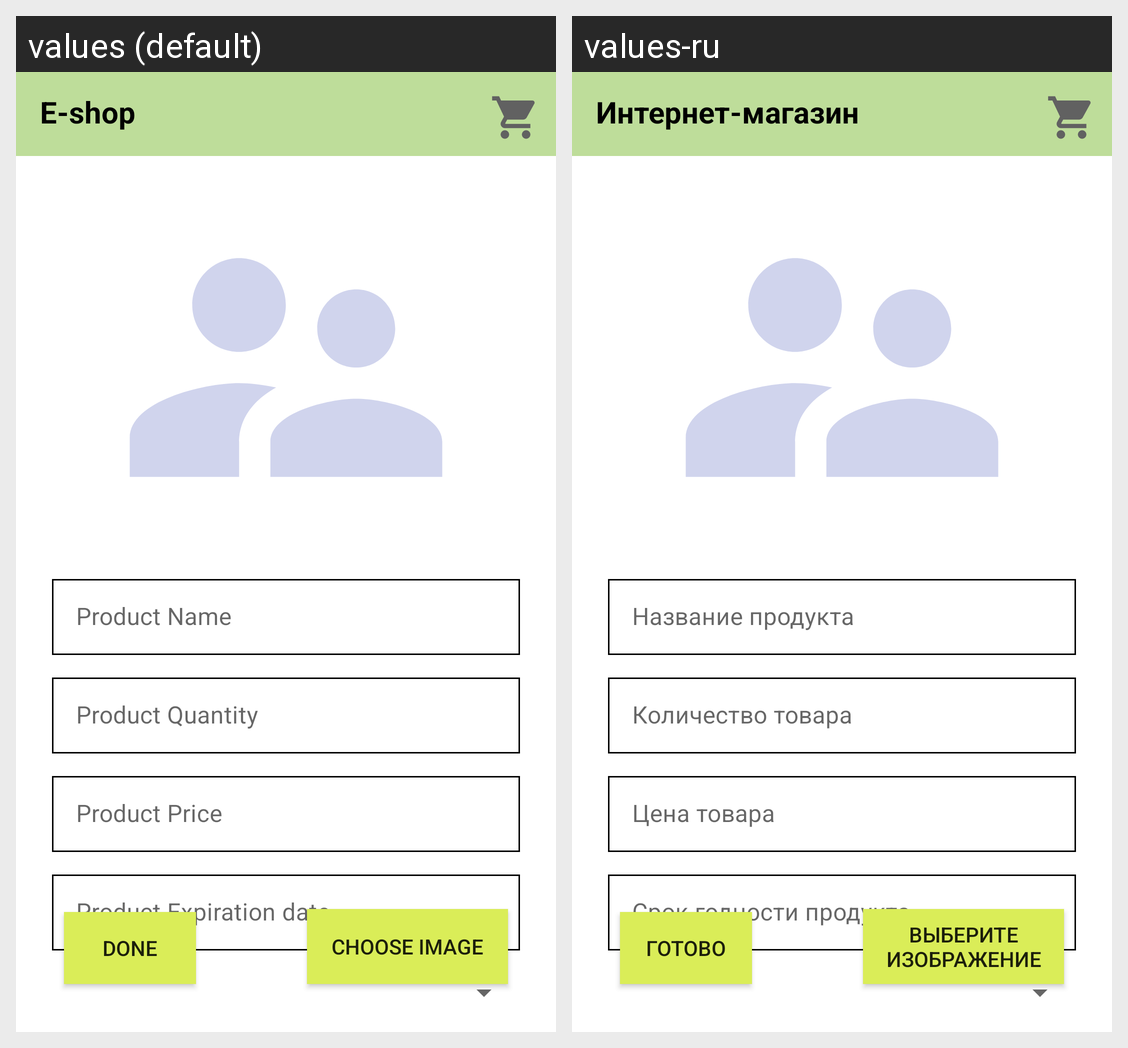

Here is an Android app screen in its default locale and in the app's own translations. Write out the translated-string differences for the strings that appear on this screen.
Android screen res/layout/activity_edit_product.xml rendered under 2 locales, left to right: values (default), values-ru. Device: Nexus 5 (rendered at 1080×1920; each locale shown at half size, 540×960, under a caption strip naming it); theme AppTheme.
Strings drawn on this screen, with the default value and each locale's value (text and hints the layout hard-codes, and strings that could not be matched under every locale, appear in the picture but are not listed):

textview_product_name
  values: Product Name
  values-ru: Название продукта

textview_product_quantity
  values: Product Quantity
  values-ru: Количество товара

textview_product_price
  values: Product Price
  values-ru: Цена товара

textview_product_expiration_date
  values: Product Expiration date
  values-ru: Срок годности продукта

button_done
  values: Done
  values-ru: Готово

button_choose_image
  values: Choose Image
  values-ru: Выберите изображение

app_name
  values: E-shop
  values-ru: Интернет-магазин
